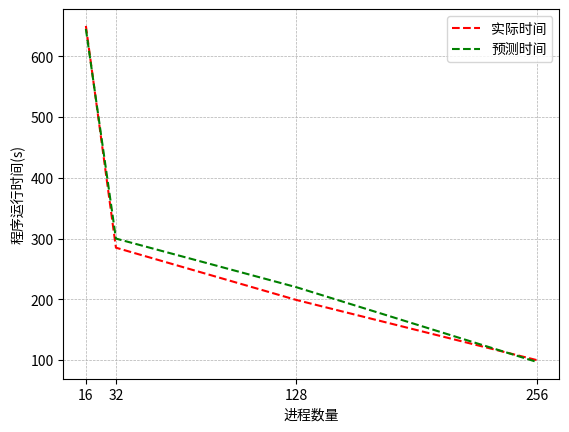

Python code for this plot:
import matplotlib.pyplot as plt

#折线图
x = [16,32,128,256]#点的横坐标
k1 = [650,285,199,100]#线1的纵坐标
k2 = [645,300,220,97]#线2的纵坐标
plt.plot(x,k1,linestyle = '--',color = 'r',label="实际时间")#s-:方形
plt.plot(x,k2,linestyle = '--',color = 'g',label="预测时间")#o-:圆形
plt.xlabel("进程数量")#横坐标名字
plt.ylabel("程序运行时间(s)")#纵坐标名字
plt.legend(loc = "best")#图例

plt.xticks(x)
plt.grid(axis = 'both',linestyle='--', linewidth = 0.5)

plt.show()


